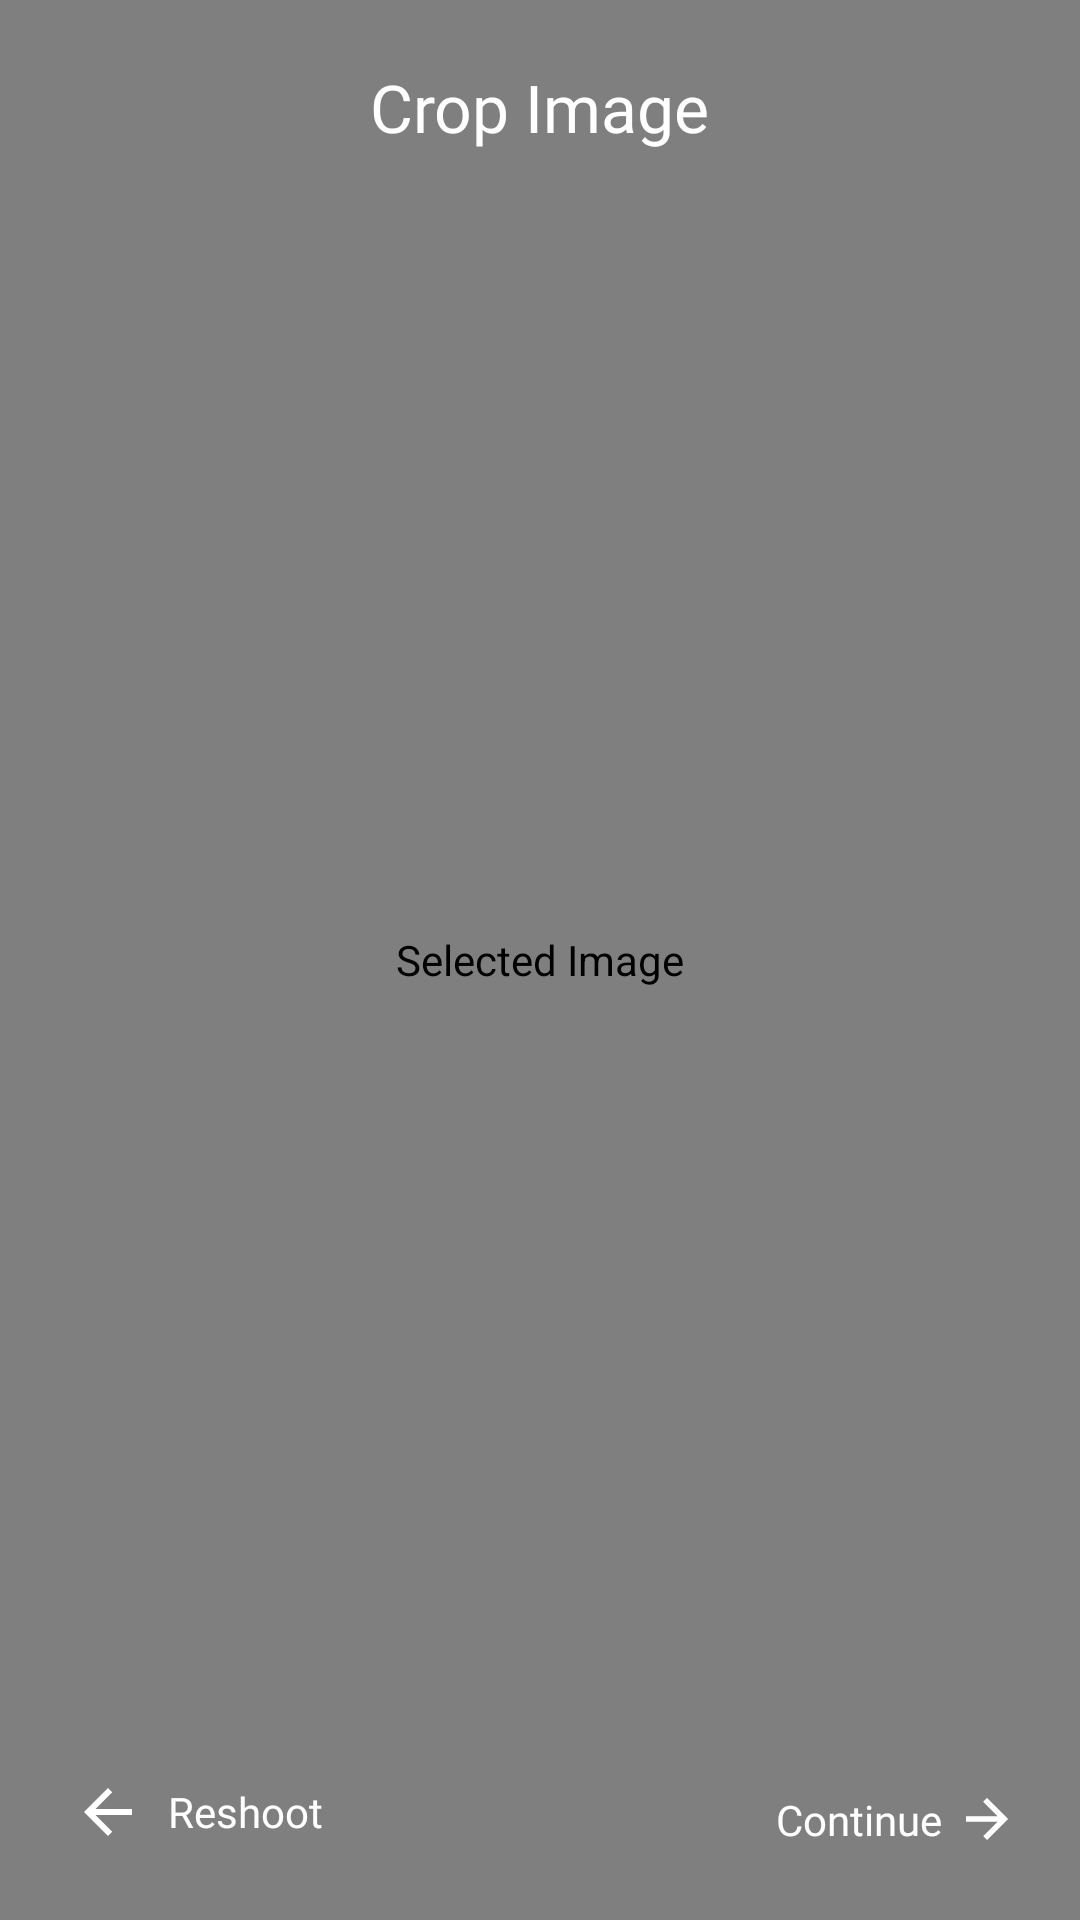

Here is an Android app screen rendered from its layout file. Give the layout XML and the strings, colors and styles it references.
<!-- AndroidManifest.xml: application theme Theme.LukaKu -->
<!-- res/layout/fragment_viewer.xml -->
<?xml version="1.0" encoding="utf-8"?>
<androidx.constraintlayout.widget.ConstraintLayout xmlns:android="http://schemas.android.com/apk/res/android"
    xmlns:app="http://schemas.android.com/apk/res-auto"
    xmlns:tools="http://schemas.android.com/tools"
    android:layout_width="match_parent"
    android:layout_height="match_parent"
    tools:context=".ui.viewer.ViewerFragment">

    <com.oginotihiro.cropview.CropView
        android:id="@+id/iv_selected_image"
        android:layout_width="match_parent"
        android:layout_height="match_parent"
        android:background="@color/black_pearl"
        android:contentDescription="@string/selected_image"
        android:scaleType="centerCrop"
        app:layout_constraintBottom_toBottomOf="parent"
        app:layout_constraintEnd_toEndOf="parent"
        app:layout_constraintHorizontal_bias="0.0"
        app:layout_constraintStart_toStartOf="parent"
        app:layout_constraintTop_toTopOf="parent"
        app:layout_constraintVertical_bias="1.0" />

    <TextView
        android:id="@+id/tv_continue"
        android:layout_width="wrap_content"
        android:layout_height="wrap_content"
        android:layout_marginEnd="24dp"
        android:layout_marginBottom="24dp"
        android:drawablePadding="8dp"
        android:fontFamily="@font/lato_black"
        android:gravity="center"
        android:text="@string/detection_continue"
        android:textColor="@color/selector_ic"
        app:drawableEndCompat="@drawable/ic_skip_arrow"
        app:drawableTint="@color/selector_ic"
        app:layout_constraintBottom_toBottomOf="parent"
        app:layout_constraintEnd_toEndOf="parent" />

    <TextView
        android:id="@+id/tv_reshoot"
        android:layout_width="wrap_content"
        android:layout_height="wrap_content"
        android:layout_marginStart="24dp"
        android:layout_marginBottom="24dp"
        android:drawablePadding="8dp"
        android:fontFamily="@font/lato_black"
        android:gravity="center"
        android:text="@string/reshoot"
        android:textColor="@color/selector_ic"
        app:drawableStartCompat="@drawable/ic_arrow_back"
        app:drawableTint="@color/selector_ic"
        app:layout_constraintBottom_toBottomOf="parent"
        app:layout_constraintStart_toStartOf="parent" />

    <TextView
        android:id="@+id/tv_title"
        android:layout_width="wrap_content"
        android:layout_height="wrap_content"
        android:layout_marginTop="21dp"
        android:fontFamily="@font/nunito_extrabold"
        android:text="@string/crop_image"
        android:textColor="@color/white"
        android:textSize="22sp"
        app:layout_constraintEnd_toEndOf="parent"
        app:layout_constraintStart_toStartOf="parent"
        app:layout_constraintTop_toTopOf="parent" />

</androidx.constraintlayout.widget.ConstraintLayout>
<!-- resources referenced by this layout -->
<resources>
  <color name="black_pearl">#222831</color>
  <color name="white">#FFFFFFFF</color>
  <!-- drawable ic_arrow_back (drawable) -->
  <vector xmlns:android="http://schemas.android.com/apk/res/android"
      android:width="24dp"
      android:height="24dp"
      android:autoMirrored="true"
      android:viewportWidth="24"
      android:viewportHeight="24">
      <path
          android:fillColor="?attr/colorPrimary"
          android:pathData="M20,11H7.83l5.59,-5.59L12,4l-8,8 8,8 1.41,-1.41L7.83,13H20v-2z" />
  </vector>
  <!-- drawable ic_skip_arrow (drawable) -->
  <vector xmlns:android="http://schemas.android.com/apk/res/android"
      android:width="14dp"
      android:height="14dp"
      android:viewportWidth="14"
      android:viewportHeight="14">
      <path
          android:fillColor="@color/black"
          android:pathData="M0,6.1162V7.8838H10.6061L5.7449,12.7449L7,14L14,7L7,0L5.7449,1.255L10.6061,6.1162H0Z" />
  </vector>
  <string name="crop_image">Crop Image</string>
  <string name="detection_continue">Continue</string>
  <string name="reshoot">Reshoot</string>
  <string name="selected_image">Selected Image</string>
  <style name="Theme.LukaKu" parent="Theme.MaterialComponents.DayNight.DarkActionBar">
          
          <item name="colorPrimary">@color/black_pearl</item>
          <item name="colorPrimaryVariant">@color/white_smoke</item>
          <item name="colorOnPrimary">@color/bunting</item>
          
          <item name="colorSecondary">@color/black_pearl</item>
          <item name="colorSecondaryVariant">@color/teal_700</item>
          <item name="colorOnSecondary">@color/white_smoke</item>
          
          <item name="android:windowBackground">@color/white_smoke</item>
          <item name="android:navigationBarColor">@color/black_pearl_transparent</item>
          <item name="android:statusBarColor">@color/black_pearl_transparent</item>
      </style>
  <color name="black">#FF000000</color>
  <color name="white_smoke">#EAEAEA</color>
  <color name="bunting">#2C394B</color>
  <color name="teal_700">#FF018786</color>
  <color name="black_pearl_transparent">#26222831</color>
</resources>
